Image classification data set "dataset" (HugoC28/ImageRecognition on GitHub). Class labels (4): cocklebur, foxtail, pigweed, ragweed.

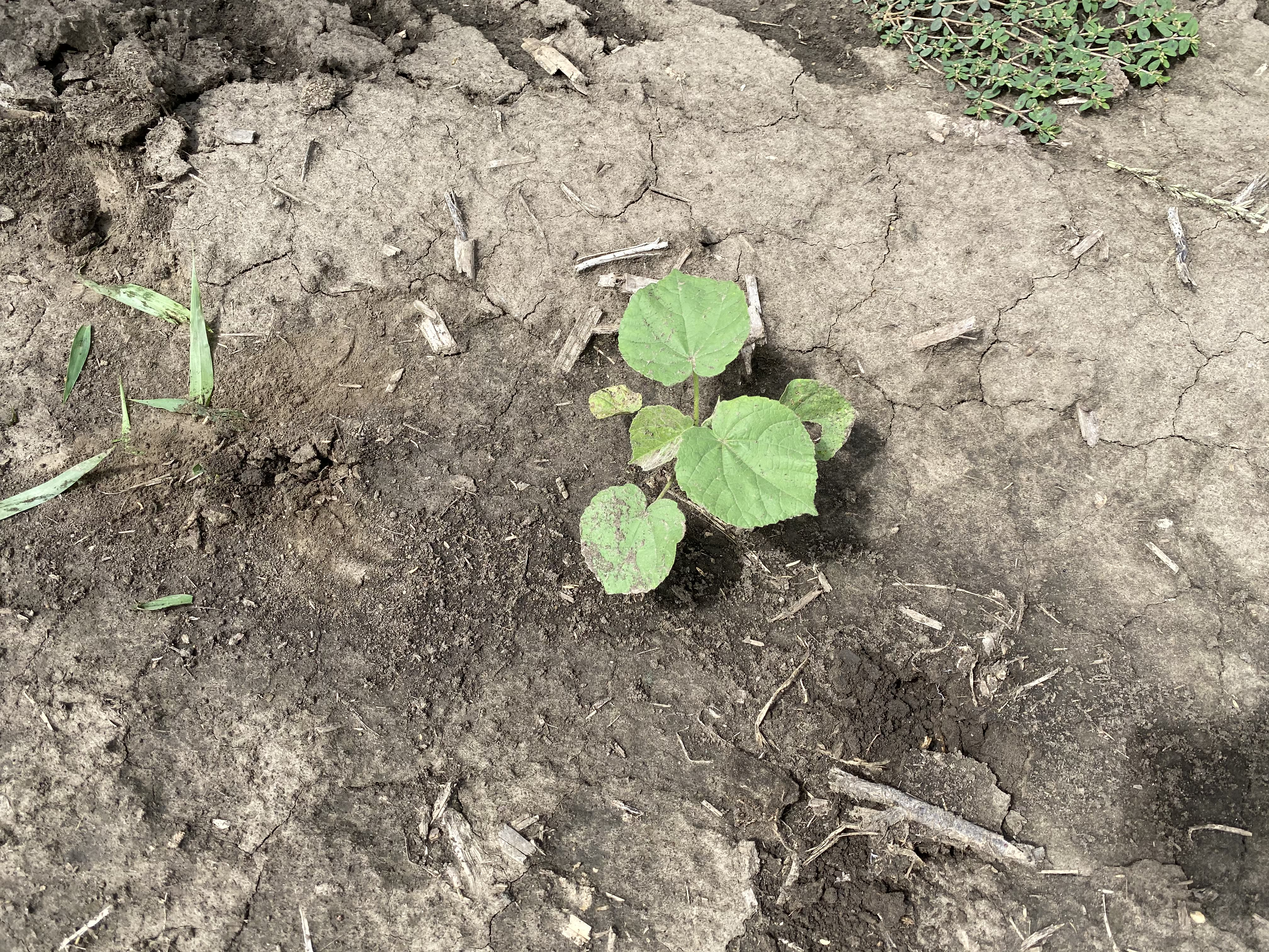
Label: cocklebur

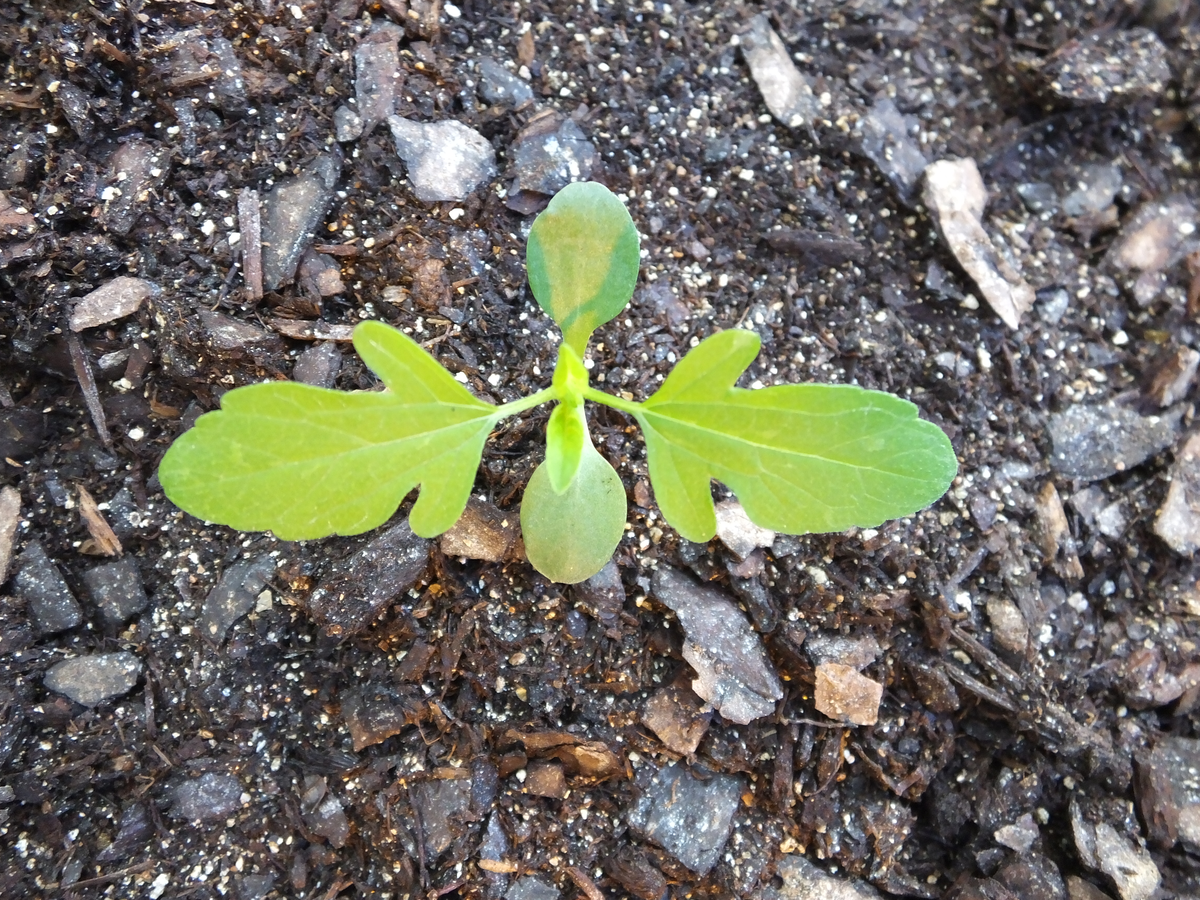
Label: ragweed

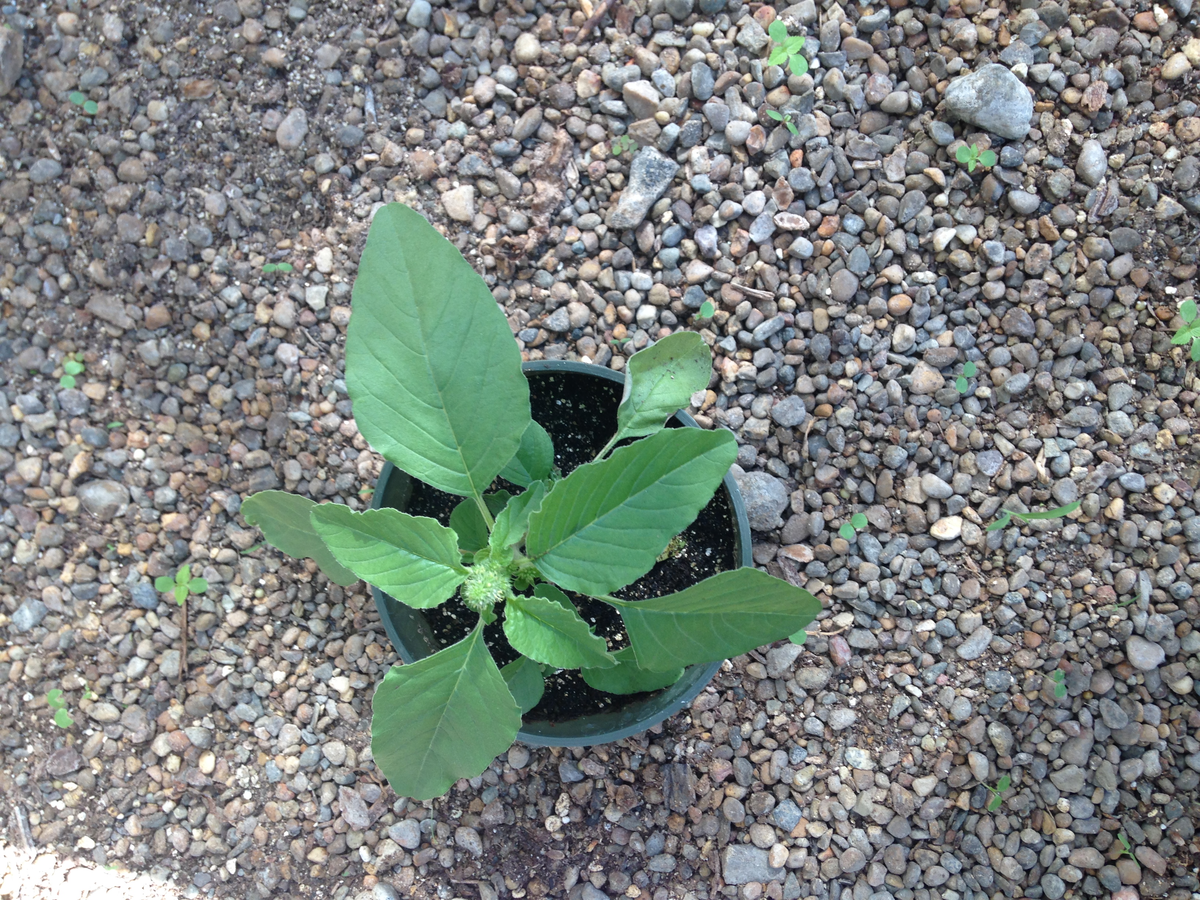
Label: pigweed

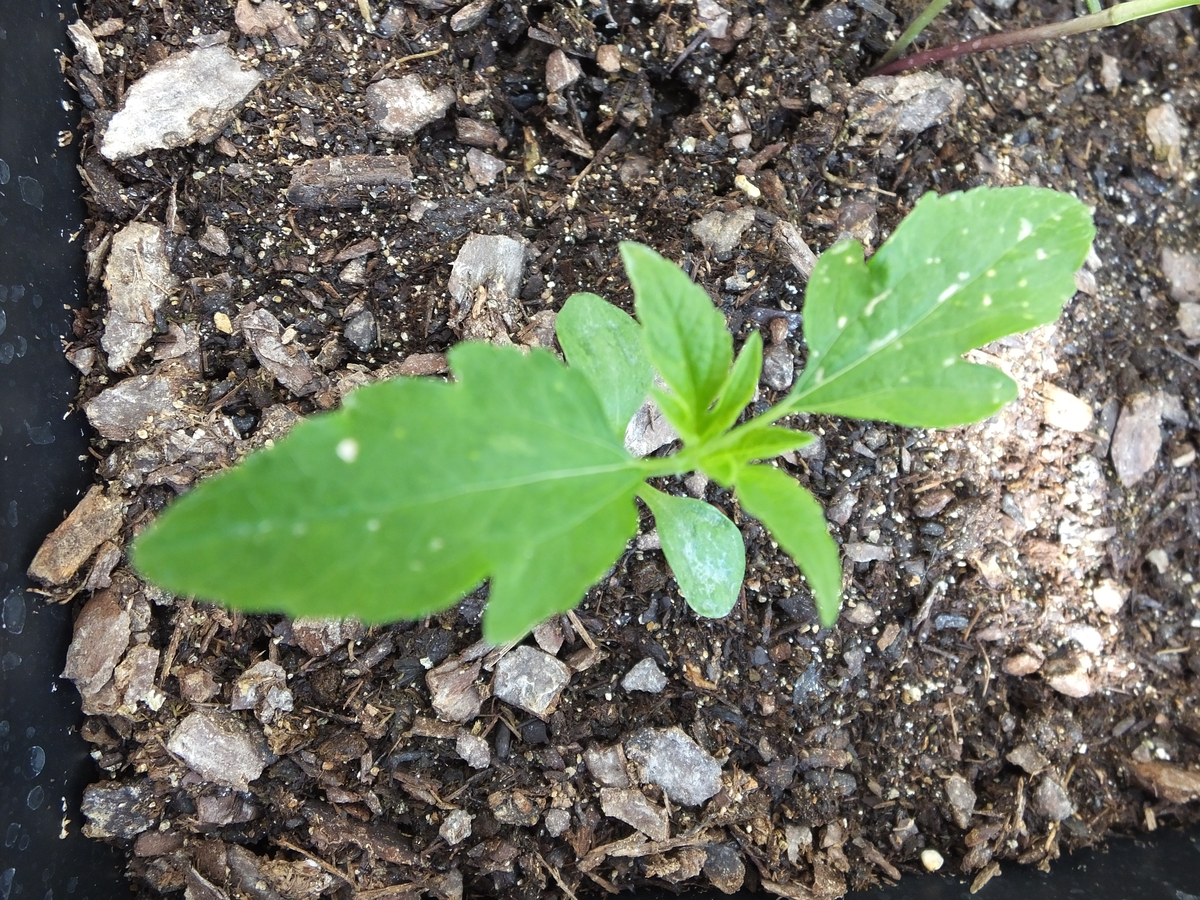
Label: ragweed

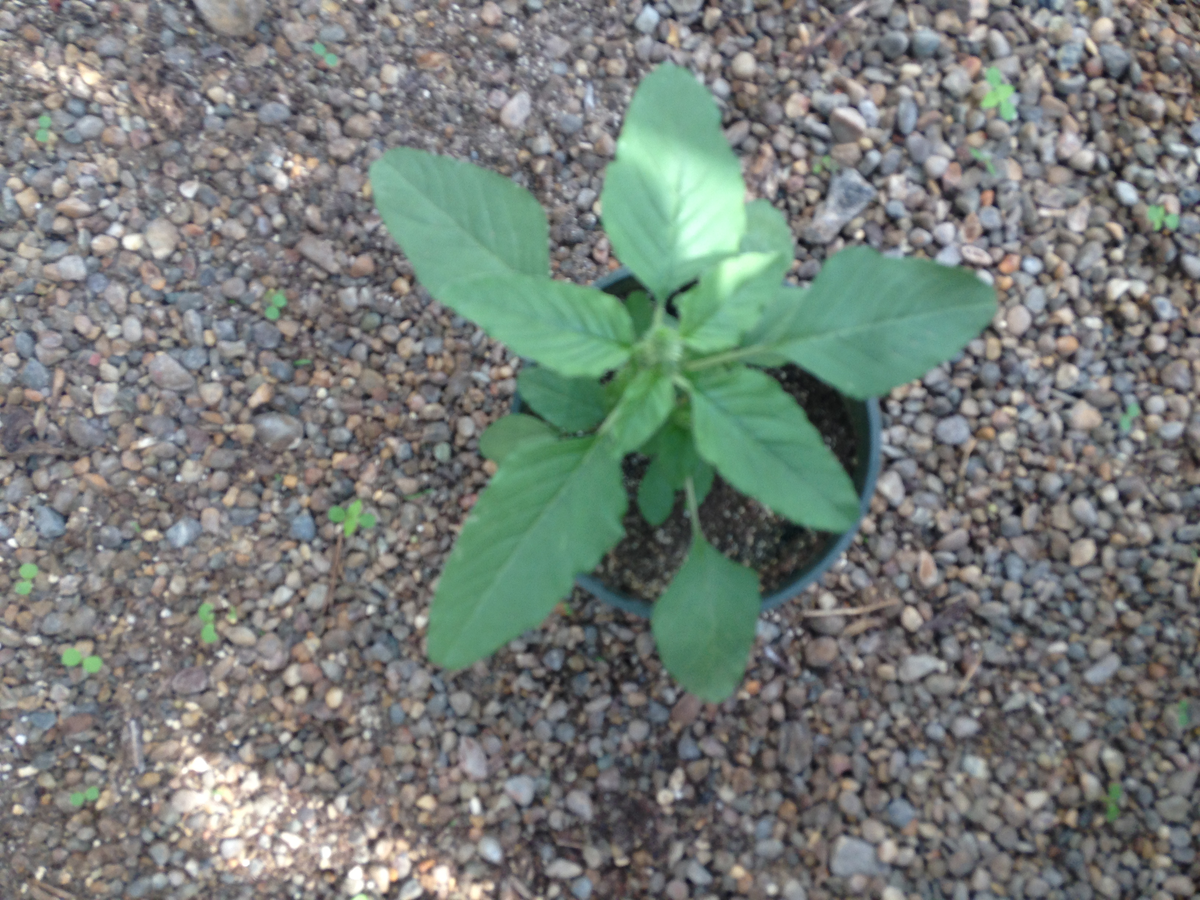
Label: pigweed

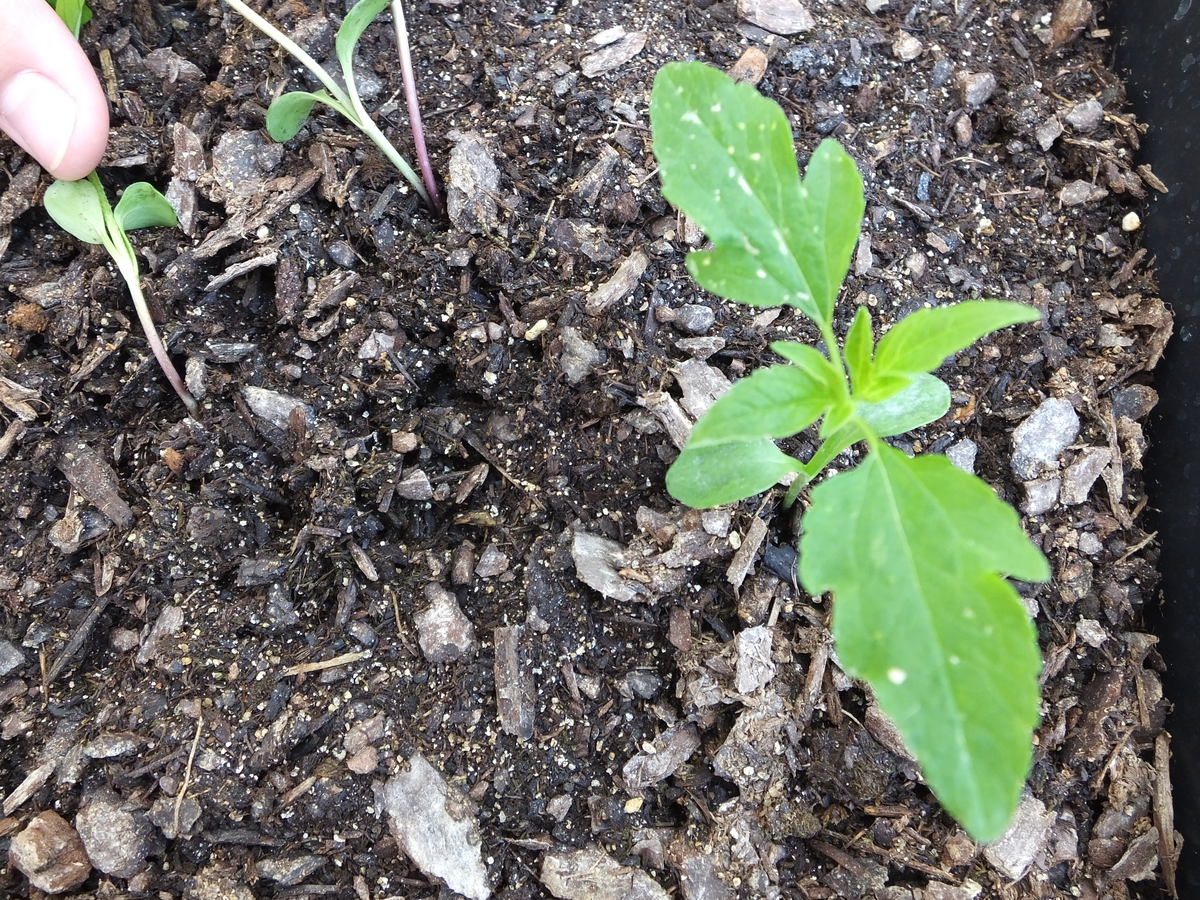
Label: ragweed
